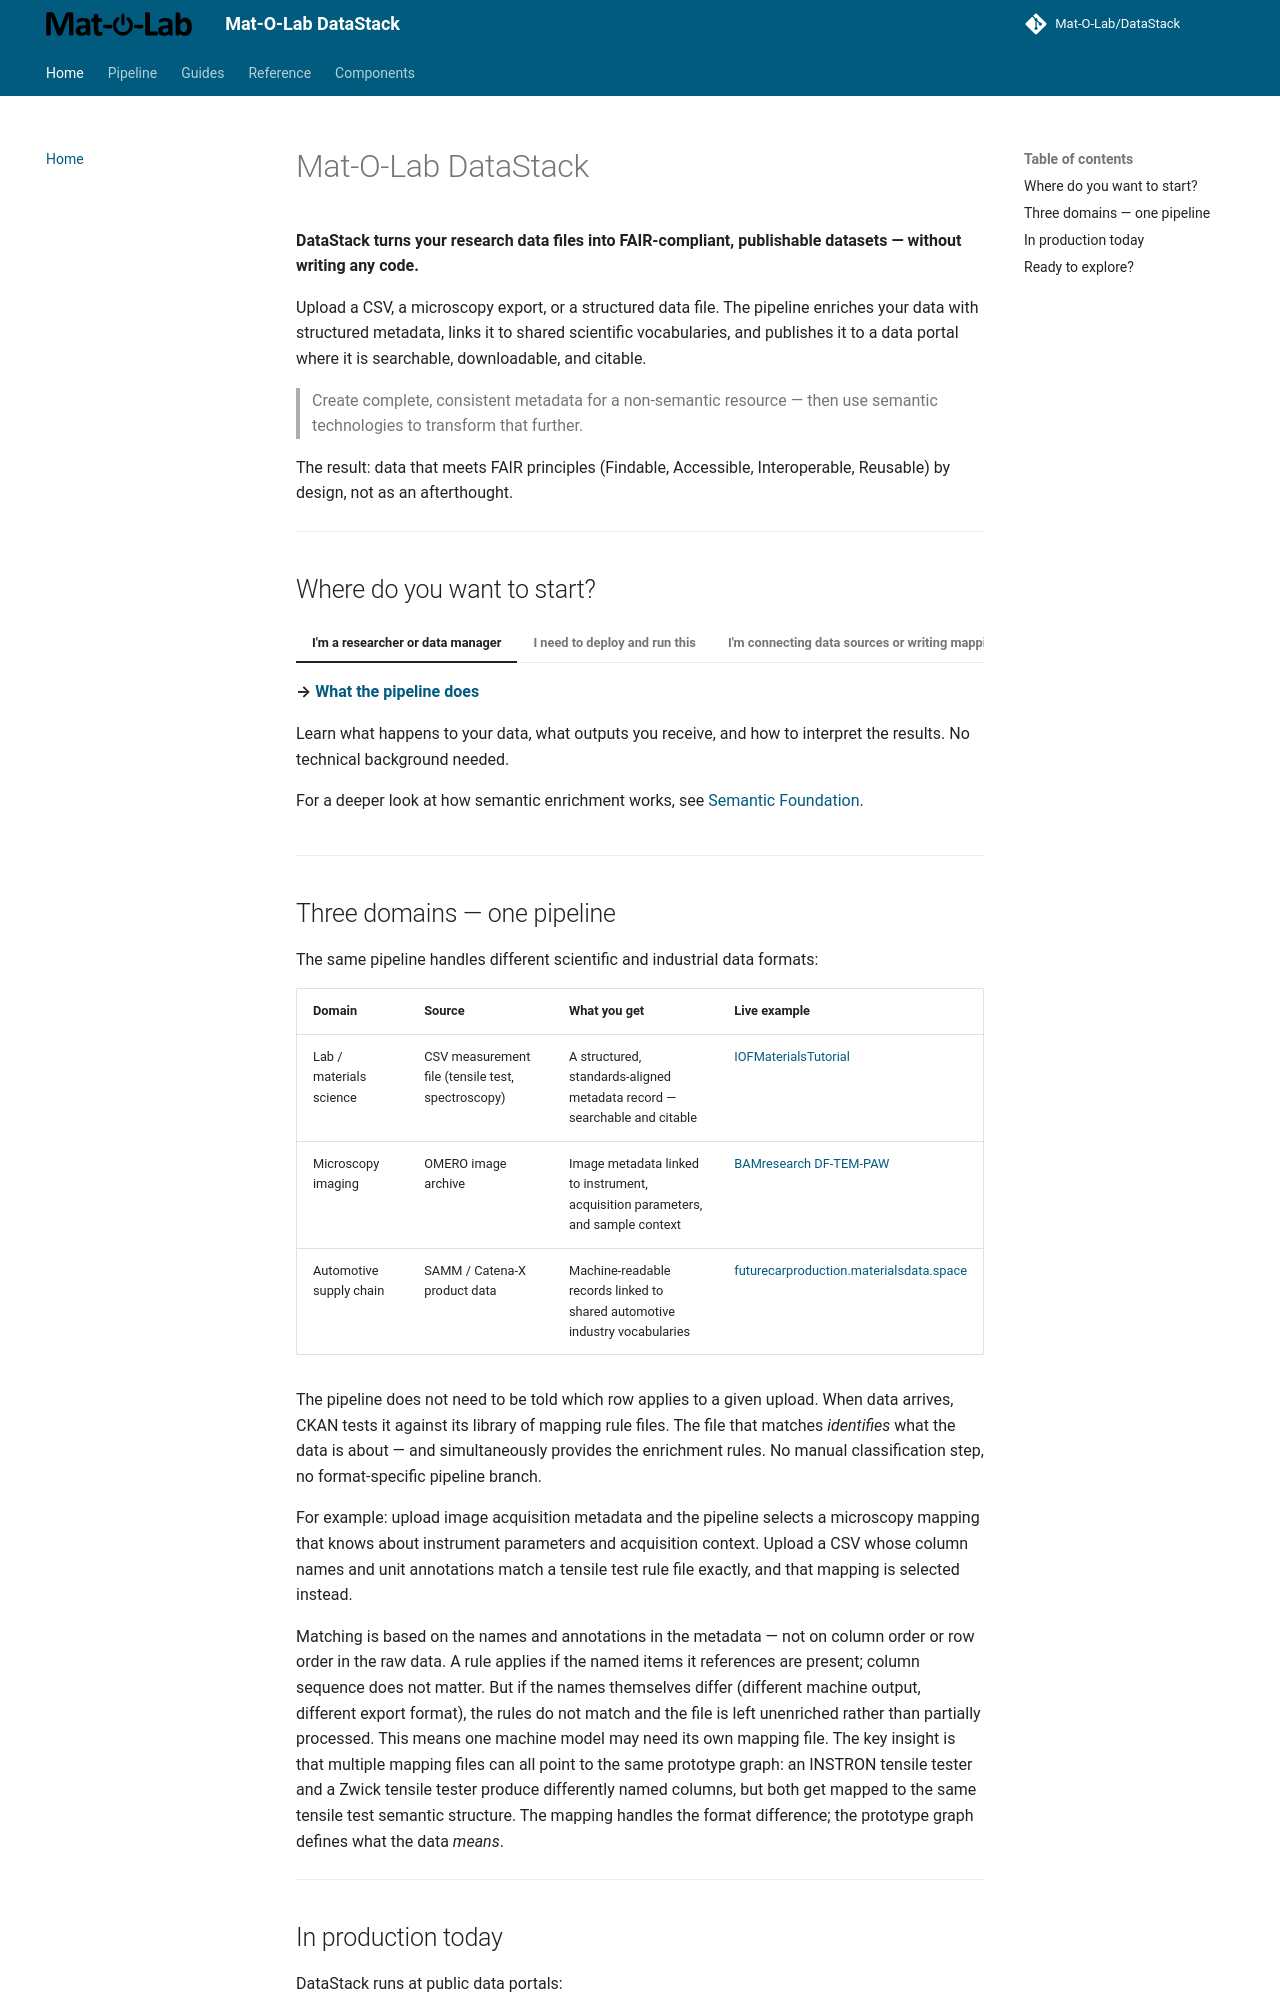

repository: Mat-O-Lab/DataPipeline · page: index.html · generator: mkdocs

---
title: Mat-O-Lab DataStack
---

# Mat-O-Lab DataStack

**DataStack turns your research data files into FAIR-compliant, publishable datasets — without writing any code.**

Upload a CSV, a microscopy export, or a structured data file. The pipeline enriches your data with structured metadata, links it to shared scientific vocabularies, and publishes it to a data portal where it is searchable, downloadable, and citable.

> Create complete, consistent metadata for a non-semantic resource — then use semantic technologies to transform that further.

The result: data that meets FAIR principles (Findable, Accessible, Interoperable, Reusable) by design, not as an afterthought.

---

## Where do you want to start?

=== "I'm a researcher or data manager"
    **→ [What the pipeline does](pipeline/index.md)**

    Learn what happens to your data, what outputs you receive, and how to interpret the results. No technical background needed.

    For a deeper look at how semantic enrichment works, see [Semantic Foundation](pipeline/semantic-foundation.md).

=== "I need to deploy and run this"
    **→ [Quickstart](guides/quickstart.md)**

    Get the stack running with Docker Compose. Configure data sources and connect your storage backend.

=== "I'm connecting data sources or writing mappings"
    **→ [Author a Mapping](guides/author-a-mapping.md)**

    Learn how to describe your data structure so the pipeline can enrich it automatically.

=== "I want to use the tools standalone"
    **→ [Standalone APIs](guides/standalone-apis.md)**

    Run individual pipeline components without deploying the full stack.

---

## Three domains — one pipeline

The same pipeline handles different scientific and industrial data formats:

| Domain | Source | What you get | Live example |
|---|---|---|---|
| Lab / materials science | CSV measurement file (tensile test, spectroscopy) | A structured, standards-aligned metadata record — searchable and citable | [IOFMaterialsTutorial](https://github.com/Mat-O-Lab/IOFMaterialsTutorial) |
| Microscopy imaging | OMERO image archive | Image metadata linked to instrument, acquisition parameters, and sample context | [BAMresearch DF-TEM-PAW](https://github.com/BAMresearch/DF-TEM-PAW) |
| Automotive supply chain | SAMM / Catena-X product data | Machine-readable records linked to shared automotive industry vocabularies | [futurecarproduction.materialsdata.space](https://futurecarproduction.materialsdata.space) |

The pipeline does not need to be told which row applies to a given upload. When data arrives, CKAN tests it against its library of mapping rule files. The file that matches *identifies* what the data is about — and simultaneously provides the enrichment rules. No manual classification step, no format-specific pipeline branch.

For example: upload image acquisition metadata and the pipeline selects a microscopy mapping that knows about instrument parameters and acquisition context. Upload a CSV whose column names and unit annotations match a tensile test rule file exactly, and that mapping is selected instead.

Matching is based on the names and annotations in the metadata — not on column order or row order in the raw data. A rule applies if the named items it references are present; column sequence does not matter. But if the names themselves differ (different machine output, different export format), the rules do not match and the file is left unenriched rather than partially processed. This means one machine model may need its own mapping file. The key insight is that multiple mapping files can all point to the same prototype graph: an INSTRON tensile tester and a Zwick tensile tester produce differently named columns, but both get mapped to the same tensile test semantic structure. The mapping handles the format difference; the prototype graph defines what the data *means*.

---
